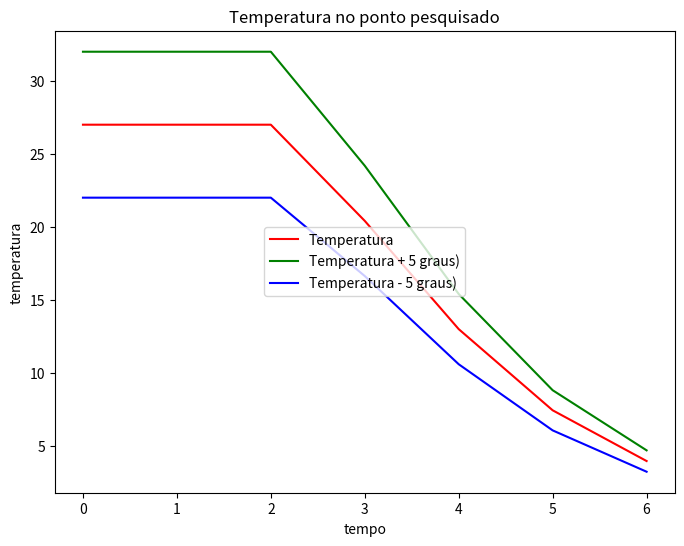

This chart was generated by the following Python code:
# -*- coding: utf-8 -*-
"""
Created on Fri Feb 15 14:49:23 2019

@author: gabic
"""
import sys
import numpy as np
import matplotlib.pyplot as plt
import matplotlib.lines as mlines
from matplotlib.pyplot import figure

#define o tamanho dos graficos
figure(num=None, figsize=(8, 6), dpi=72, facecolor='w', edgecolor='k')


#Definicao de valores
dt = 1 #espaco de tempo 
n = 10 #quantidade de pontos

u = -0.1 #vento leste-oeste
v = 0.125 #vento sul-norte

passos = 6 #quantos passos no tempo vai dar
temperatura_inicial = 27.0

h = 2.0/n #espacamento da grade

def imprimeMatriz(matriz):
        ordem = len(matriz[0])
        just_space = 5
        for i in range(ordem):
            for j in range(ordem):
                sys.stdout.write("{0:.1f}".format(matriz[i][j]).ljust(just_space))
            #sys.stdout.write("| " + repr(vetor_solucao[i]).ljust(just_space))
            sys.stdout.flush()
            print("")
        print("--------------------------")

def matrizEuler(n, u, v, h, dt):
    
    p = 1 - ((u-v)*(dt/h))
    q = (u*dt) / h
    r = -(v*dt) / h    
    
    diagonal_principal = np.ones((n,), np.float64) * p
    diagonal_q = np.ones((n-1,), np.float64) * q
    diagonal_r = np.ones((n,), np.float64) * r
    
    T = np.diagflat(diagonal_principal, 0) + np.diagflat(diagonal_q, -1)
    I = np.diagflat(diagonal_r, 0)
    
    diagonal_k = np.ones((n-1,), np.float64)
    K = np.diagflat(diagonal_k, 1)
    
    A = np.kron(np.identity(n), T) + np.kron(K, I)

    
    print(T)
    print("------")
    print(I)
    print("------")
    print(K)
    print("------")
    imprimeMatriz(A)
    
    
    return A

def matrizEulerEstatico(n, u, v, h):
    
    p = (u-v)/h
    q = -u/h
    r = v/h
    
    diagonal_principal = np.ones((n,), np.float64) * p
    diagonal_r = np.ones((n-1,), np.float64) * r
    diagonal_q = np.ones((n,), np.float64) * q
    
    T = np.diagflat(diagonal_principal, 0) + np.diagflat(diagonal_r, 1)
    I = np.diagflat(diagonal_q, 0)
    
    diagonal_k = np.ones((n-1,), np.float64)
    K = np.diagflat(diagonal_k, -1)
    
    A = np.kron(np.identity(n), T) + np.kron(K, I)

    '''
    print(T)
    print("------")
    print(I)
    print("------")
    print(K)
    print("------")
    imprimeMatriz(A)
    '''
    
    return A

def matrizDiferencaCentral(n, u, v, h, dt):
    
    p = -(u*dt)/(2.0*h)
    q = -(v*dt)/(2.0*h)
    
    diagonal_principal = np.ones((n,), np.float64)
    diagonal_q = np.ones((n-1,), np.float64) * q
    diagonal_p = np.ones((n,), np.float64) * p
    
    T = np.diagflat(diagonal_principal, 0) + np.diagflat(diagonal_q, 1) + np.diagflat(diagonal_q, -1) * -1
    I = np.diagflat(diagonal_p, 0)
    
    diagonal_k = np.ones((n-1,), np.float64)
    K = np.diagflat(diagonal_k, -1) * -1 + np.diagflat(diagonal_k, 1)
    
    A = np.kron(np.identity(n), T) + np.kron(K, I)

    '''
    print(T)
    print("------")
    print(I)
    print("------")
    print(K)
    print("------")
    imprimeMatriz(A)
    '''
    
    return A   


#matriz = matrizEuler(n, u, v, h)
matriz = matrizEulerEstatico(n, u, v, h)
#matriz = matrizDiferencaCentral(n, u, v, h, dt)


#print(Q)

#vetor de vetores
Ta = np.zeros((passos+1, n**2), np.float64)
Tb = np.zeros((passos+1, n**2), np.float64)
Tc = np.zeros((passos+1, n**2), np.float64)

#vetor pra armazenar os dados de um ponto pro teste de estabilidade
posicao_estabilidade = np.zeros((passos+1), np.float64)
vetor_estabilidade = np.zeros((passos+1), np.float64)
vetor_estabilidade_mais20 = np.zeros((passos+1), np.float64)
vetor_estabilidade_menos20 = np.zeros((passos+1), np.float64)

'''
Sistema:
    T(n+1) = (I + dt*A) * T(n) + Q
    T(0) = Temperatura inicial
    
Com:
    I: matriz identidade
    dt: variacao de tempo
    A: matriz de diferencas finitas
    T(n): matriz atual
    T(n+1): proxima matriz
'''    


#parte da formula que nao muda
#C = (I + dt*A)
C = np.identity(n**2) + (matriz * dt)

#Aqui ativa aquela variavel aleatoria que o professor pediu pra colocar
#usar True ou False
usarVetorAleatorio = False


#------ Temperatura a verificar -------


#cria matriz com a temperatura inicial
Ta[0] = np.ones((n**2), np.float64) * temperatura_inicial

#calcula a formula
for i in range(passos):

    if(usarVetorAleatorio):
        W = np.random.rand(n**2,)
        Ta[i+1] = np.dot(C, Ta[i]) + W
    else:
        Ta[i+1] = np.dot(C, Ta[i])
    

#------ Temperatura a verificar + 20 graus -------
        

#cria matriz com a temperatura inicial
Tb[0] = np.ones((n**2), np.float64) * (temperatura_inicial + 5)

#calcula a formula
for i in range(passos):
    
    if(usarVetorAleatorio):
        W = np.random.rand(n**2,)
        Tb[i+1] = np.dot(C, Tb[i]) + W
    else:
        Tb[i+1] = np.dot(C, Tb[i])
    

#------ Temperatura a verificar - 20 graus -------
        

#cria matriz com a temperatura inicial
Tc[0] = np.ones((n**2), np.float64) * (temperatura_inicial - 5)

#calcula a formula
for i in range(passos):
    
    if(usarVetorAleatorio):
        W = np.random.rand(n**2,)
        Tc[i+1] = np.dot(C, Tc[i]) + W
    else:
        Tc[i+1] = np.dot(C, Tc[i])
    



#imprime e separa pontos pra testar a estabilidade
for k in range(passos+1):
    
    #converte de vetor pra matriz
    Ma = Ta[k].reshape((n, n))
    Mb = Tb[k].reshape((n, n))
    Mc = Tc[k].reshape((n, n))

    #pega um ponto que nao esta no meio
    i = int(n * 0.75)
    j = int(n * 0.75)
    
     #tira um ponto pra testar a estabilidade
    posicao_estabilidade[k] = k * dt
    vetor_estabilidade[k] = Ma[i][j]
    vetor_estabilidade_mais20[k] = Mb[i][j]
    vetor_estabilidade_menos20[k] = Mc[i][j]
    
    #aqui imprime a matriz numa imagem colorida
    
    #plt.matshow(Ma, vmin=-temperatura_inicial, vmax=temperatura_inicial)
    
    '''
    plt.matshow(Ma)
    plt.colorbar()
    plt.show()
    '''




#------ Imprime o grafico de teste de estabilidade -------
    
plt.plot(
    posicao_estabilidade, vetor_estabilidade, 'r-' 
    )
plt.plot(
    posicao_estabilidade, vetor_estabilidade_mais20, 'g-' 
    )
plt.plot(
    posicao_estabilidade, vetor_estabilidade_menos20, 'b-' 
    )

plt.ylabel(u"temperatura") #esse 'u' antes da string é pra converter o texto pra unicode
plt.xlabel(u"tempo")


#legendas do grafico    
a_line = mlines.Line2D([], [], color='red', marker='', markersize=0, label=u'Temperatura')
b_line = mlines.Line2D([], [], color='green', marker='', markersize=0, label=u'Temperatura + 5 graus)')
c_line = mlines.Line2D([], [], color='blue', marker='', markersize=0, label=u'Temperatura - 5 graus)')

plt.legend(handles=[a_line, b_line, c_line], loc='center')

'''Posicoes da legenda 
    upper right
    upper left
    lower left
    lower right
    right
    center left
    center right
    lower center
    upper center
    center
'''

plt.title(u"Temperatura no ponto pesquisado", )
plt.show()
